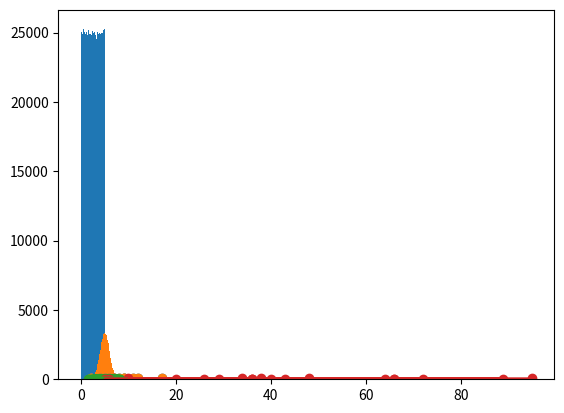

Here is the Python script that generated this plot:
"""
Big Data Sets refer to NumPy which allows to create 
random data sets of any size.
"""

import numpy
import matplotlib.pyplot as plt 
from scipy import stats

# uniform distributions tend to have the same number of elements
# over the entire domain
x = numpy.random.uniform(0.0, 5.0, 2500000) # uniform distribution of 250 elements
# that are between 0 and 5
print(x)

plt.hist(x, 100) # draws a histogram
plt.show() # shows it when it's run

# bell curve is mainly demonstrated in a normal data distribution
x = numpy.random.normal(5.0, 1.0, 100000)

plt.hist(x, 100)
plt.show()

# we should see that most of the values are concentrated
# around 5.0 and the standard deviation is 1.0

x = [5, 7, 8, 7, 2, 17, 2, 9, 4, 11, 12, 9, 6]
y = [99, 86, 87, 88, 111, 86, 103, 87, 94, 78, 77, 85, 86]

plt.scatter(x, y)
plt.show()

# this method returns some important key values of Linear Regression
slope, intercept, r, p, std_err = stats.linregress(x, y)

def myfunc(x):
    return slope * x + intercept

mymodel = list(map(myfunc, x))

plt.scatter(x, y) # plot the scatter plot
plt.plot(x, mymodel) # draw the line of the linear regression
plt.show() # show it

# r is the relationship between the value of the x-axis and the values of the y-axis
# 0 means there is no relationship
# and abs(1) means 100% related
print(r)

# predicting the speed of a 10 years old car
speed = myfunc(10)
print(speed)

# random data distributions
x = numpy.random.normal(5.0, 1.0, 1000)
y = numpy.random.normal(10.0, 2.0, 1000)

plt.scatter(x, y)
plt.show()


# for any bad fit, we know that linear regression wouldn't be the best method
# to predict future values
x = [89, 43, 36, 36, 95, 10, 66, 34, 38, 20,
     26, 29, 48, 64, 6, 5, 36, 66, 72, 40]
y = [21, 46, 3, 35, 67, 95, 53, 72, 58, 10,
     26, 34, 90, 33, 38, 20, 56, 2, 47, 15]

slope, intercept, r, p, std_err = stats.linregress(x, y)


def myfunc_2(x):
  return slope * x + intercept

mymodel = list(map(myfunc_2, x)) 

plt.scatter(x, y)
plt.plot(x, mymodel)
plt.show()
# ~ 0.01, which means it's a very bad relationship
print(r)